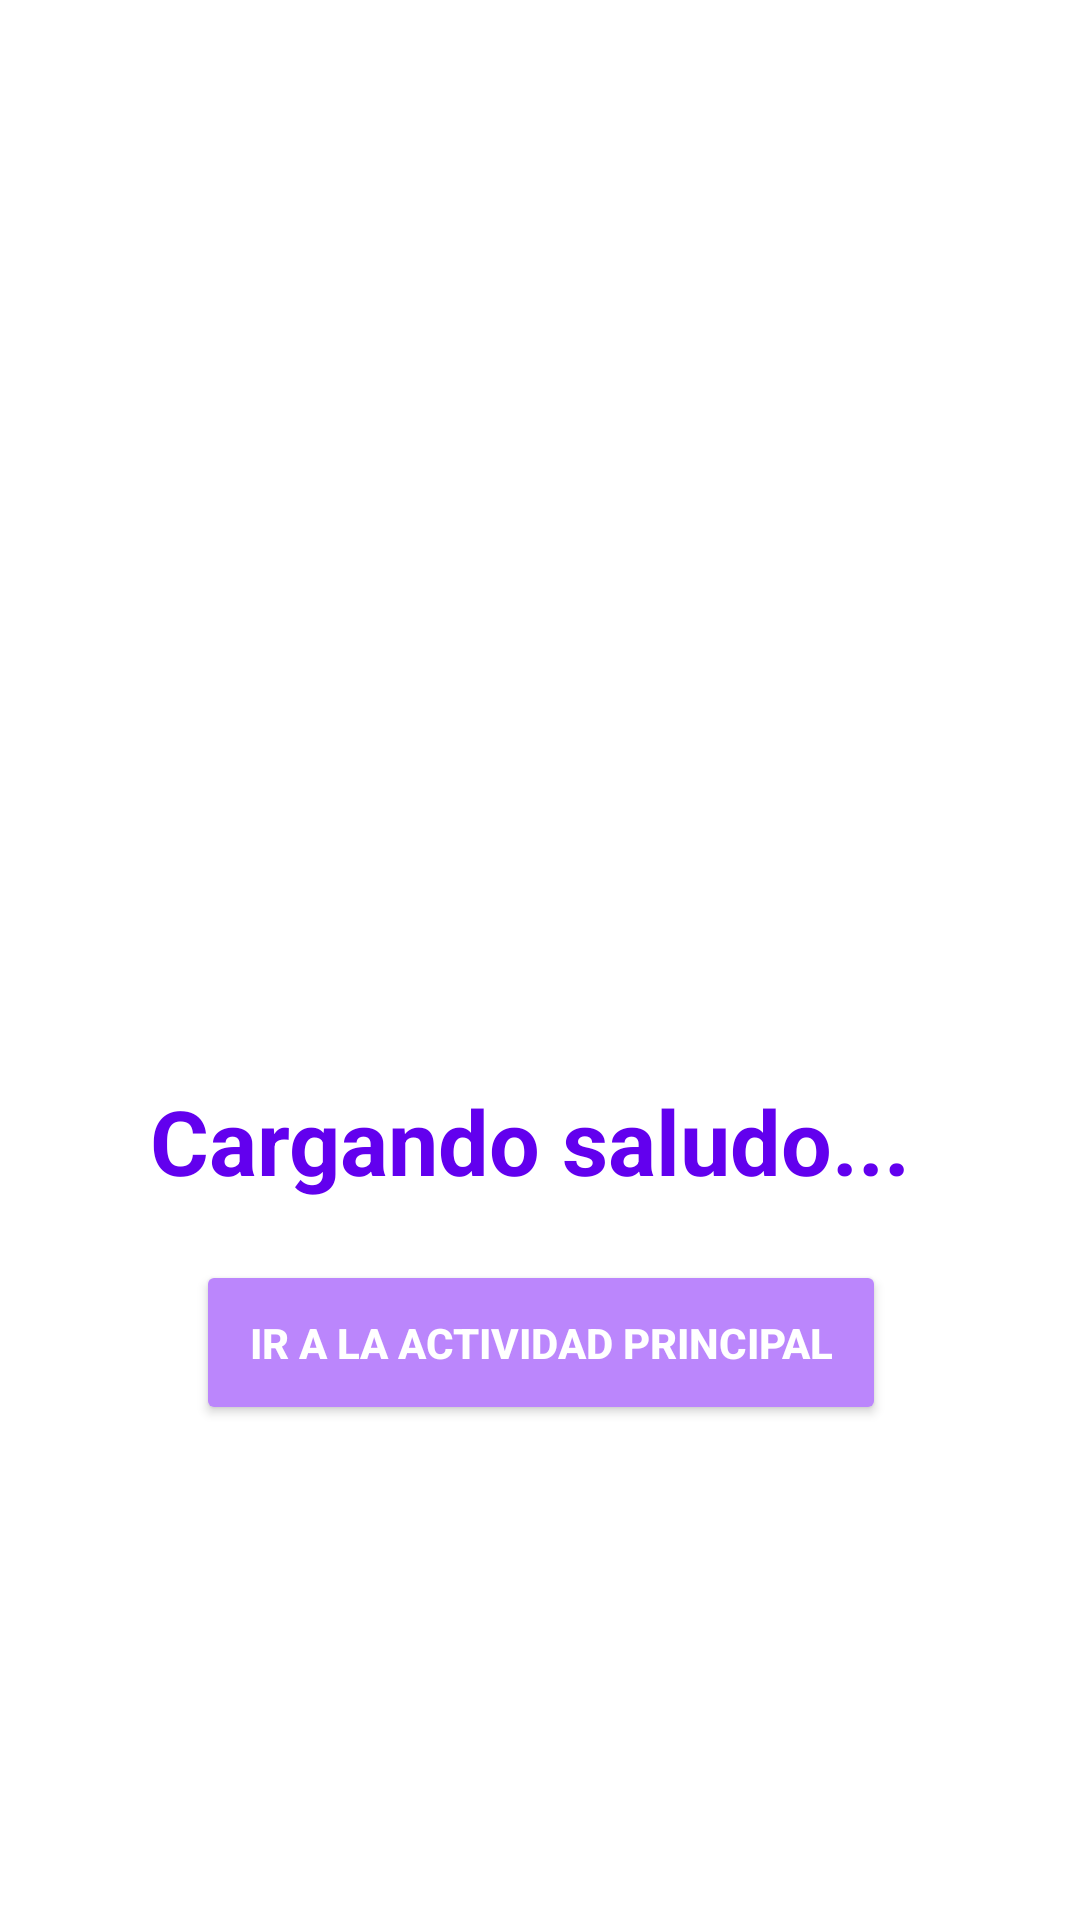

This screen was rendered from an Android layout file. Write that file and the resources it references.
<!-- AndroidManifest.xml: application theme Theme.AppCompat.DayNight.NoActionBar -->
<!-- res/layout/activity_main.xml -->
<?xml version="1.0" encoding="utf-8"?>
<androidx.constraintlayout.widget.ConstraintLayout xmlns:android="http://schemas.android.com/apk/res/android"
    xmlns:app="http://schemas.android.com/apk/res-auto"
    xmlns:tools="http://schemas.android.com/tools"
    android:id="@+id/inicioLayout"
    android:layout_width="match_parent"
    android:layout_height="match_parent"
    android:padding="16dp"
    android:background="@color/white">

    <TextView
        android:id="@+id/saludoTextView"
        android:layout_width="286dp"
        android:layout_height="48dp"
        android:layout_marginTop="344dp"
        android:text="Cargando saludo..."
        android:textColor="@color/purple_500"
        android:textSize="30sp"
        android:textStyle="bold"
        app:layout_constraintEnd_toEndOf="parent"
        app:layout_constraintHorizontal_bias="0.806"
        app:layout_constraintStart_toStartOf="parent"
        app:layout_constraintTop_toTopOf="parent" />

    <Button
        android:id="@+id/mainButton"
        android:layout_width="230dp"
        android:layout_height="55dp"
        android:layout_marginTop="12dp"
        android:backgroundTint="@color/purple_200"
        android:text="Ir a la actividad principal"
        android:textColor="@color/white"
        android:textStyle="bold"
        app:layout_constraintEnd_toEndOf="parent"
        app:layout_constraintHorizontal_bias="0.503"
        app:layout_constraintStart_toStartOf="parent"
        app:layout_constraintTop_toBottomOf="@id/saludoTextView" />

</androidx.constraintlayout.widget.ConstraintLayout>
<!-- resources referenced by this layout -->
<resources>

  <!-- not gathered from this repository: default colours our renderer supplied (Android Studio template values) -->
  <color name="purple_200">#FFBB86FC</color>
  <color name="purple_500">#FF6200EE</color>
  <color name="white">#FFFFFFFF</color>
</resources>
